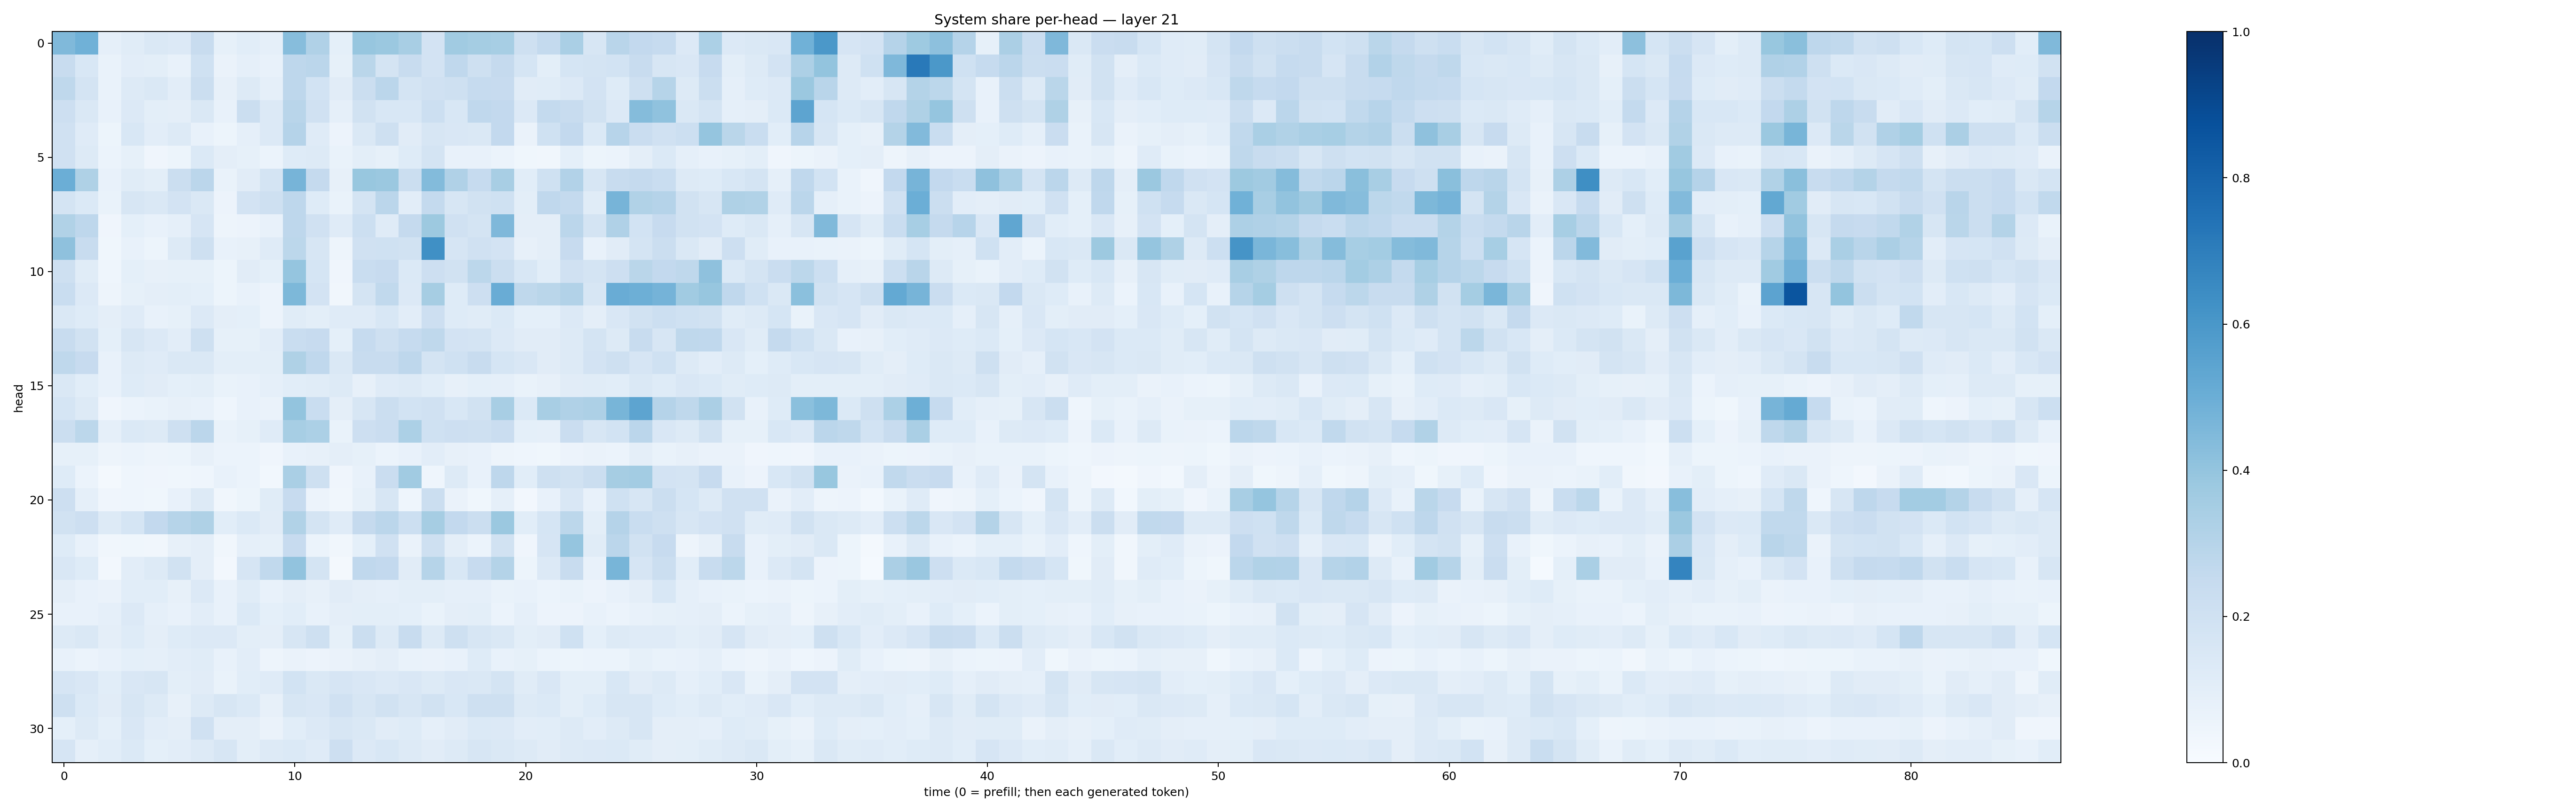

Values plotted in this chart, from the file beside it:
0.4491372, 0.48602992, 0.086918205, 0.11474275, 0.14575733, 0.13386132, 0.2417014, 0.082774945, 0.106913075, 0.08595863, 0.42970058, 0.32009745, 0.092420585, 0.39196146, 0.3818556, 0.34009132, 0.18326922, 0.36441892, 0.35366607, 0.3448572, 0.20678987, 0.25422627, 0.3392618, 0.1628159
0.2397, 0.1552, 0.06731, 0.1016, 0.09808, 0.07351, 0.2016, 0.06319, 0.08869, 0.07272, 0.2743, 0.282, 0.08552, 0.289, 0.173, 0.2405, 0.1828, 0.2677, 0.2062, 0.2538, 0.1715, 0.09781, 0.169, 0.1757
0.2734, 0.1759, 0.06913, 0.131, 0.1457, 0.1052, 0.2223, 0.08115, 0.126, 0.08916, 0.2755, 0.1875, 0.1106, 0.2213, 0.2845, 0.1747, 0.1977, 0.2034, 0.2485, 0.2425, 0.1102, 0.116, 0.1345, 0.1817
0.2121, 0.1422, 0.07199, 0.1353, 0.09906, 0.09746, 0.1459, 0.07295, 0.2194, 0.134, 0.2924, 0.1966, 0.08811, 0.189, 0.1525, 0.155, 0.2178, 0.1525, 0.2656, 0.258, 0.1345, 0.254, 0.2381, 0.1891
0.1992, 0.1199, 0.05351, 0.1557, 0.1038, 0.1291, 0.07242, 0.05218, 0.08671, 0.1337, 0.3024, 0.1204, 0.05841, 0.146, 0.21, 0.1112, 0.1581, 0.1492, 0.1417, 0.2597, 0.06632, 0.203, 0.2589, 0.1387
0.1965, 0.1295, 0.06061, 0.08252, 0.04226, 0.0533, 0.1381, 0.09715, 0.08468, 0.0607, 0.1228, 0.1257, 0.0679, 0.09804, 0.08407, 0.1245, 0.1723, 0.07608, 0.07715, 0.05955, 0.03522, 0.03181, 0.09096, 0.05143
0.4991, 0.3226, 0.07724, 0.116, 0.09907, 0.2264, 0.283, 0.06946, 0.1108, 0.1767, 0.4706, 0.2528, 0.07912, 0.3895, 0.3819, 0.2196, 0.4378, 0.3202, 0.2483, 0.3437, 0.1083, 0.2022, 0.3088, 0.1603
0.1749, 0.1381, 0.069, 0.158, 0.1466, 0.1812, 0.142, 0.05718, 0.1806, 0.2057, 0.2734, 0.1222, 0.06644, 0.1748, 0.2828, 0.1049, 0.2567, 0.1563, 0.1919, 0.2024, 0.0999, 0.2663, 0.2577, 0.1161
0.3139, 0.2735, 0.04213, 0.09371, 0.07463, 0.08918, 0.1679, 0.04772, 0.05509, 0.07289, 0.276, 0.1969, 0.1173, 0.2177, 0.1202, 0.2501, 0.3757, 0.1956, 0.1732, 0.4517, 0.09381, 0.09452, 0.2822, 0.1782
0.4111, 0.242, 0.03545, 0.07529, 0.05406, 0.1312, 0.2076, 0.07447, 0.08052, 0.1188, 0.2808, 0.1567, 0.0496, 0.1963, 0.2012, 0.1933, 0.63, 0.1644, 0.1964, 0.181, 0.07909, 0.09682, 0.2459, 0.07545
0.2046, 0.117, 0.04669, 0.09114, 0.08197, 0.08558, 0.08356, 0.0534, 0.1125, 0.09261, 0.3973, 0.1688, 0.0424, 0.2338, 0.2442, 0.1394, 0.212, 0.1903, 0.2781, 0.2237, 0.1542, 0.107, 0.1963, 0.1781
0.2309, 0.1346, 0.04734, 0.0844, 0.09462, 0.09865, 0.09078, 0.05404, 0.07648, 0.05686, 0.4538, 0.183, 0.03142, 0.1773, 0.2624, 0.1358, 0.3487, 0.1229, 0.214, 0.5055, 0.2706, 0.2879, 0.3122, 0.1639
0.1474, 0.1218, 0.09539, 0.1203, 0.07778, 0.08451, 0.1363, 0.09585, 0.09085, 0.05506, 0.1139, 0.09815, 0.1208, 0.1185, 0.1529, 0.1053, 0.2136, 0.1235, 0.1158, 0.1395, 0.0937, 0.09312, 0.1333, 0.09755
0.2358, 0.1922, 0.09002, 0.1605, 0.1353, 0.1022, 0.2081, 0.08486, 0.08355, 0.1039, 0.2323, 0.2449, 0.09091, 0.2493, 0.2043, 0.2494, 0.2708, 0.1822, 0.1721, 0.136, 0.1108, 0.1126, 0.1281, 0.176
0.2711, 0.2429, 0.07809, 0.129, 0.1176, 0.1407, 0.1432, 0.09866, 0.09818, 0.1015, 0.3224, 0.2688, 0.1457, 0.2369, 0.2369, 0.2761, 0.1762, 0.2031, 0.2378, 0.1696, 0.1498, 0.1115, 0.1319, 0.18
0.1427, 0.1089, 0.07737, 0.122, 0.111, 0.09368, 0.09902, 0.0688, 0.07778, 0.08641, 0.1076, 0.1166, 0.131, 0.07947, 0.1205, 0.13, 0.1071, 0.08107, 0.09336, 0.08978, 0.06878, 0.0811, 0.1121, 0.1142
0.1686, 0.1317, 0.04152, 0.05942, 0.06795, 0.07867, 0.07576, 0.04482, 0.07245, 0.06512, 0.4003, 0.2311, 0.09581, 0.1579, 0.2249, 0.1869, 0.1956, 0.1537, 0.1899, 0.3426, 0.1391, 0.3415, 0.3179, 0.3253
0.2265, 0.2777, 0.08716, 0.1384, 0.1272, 0.2035, 0.2818, 0.06879, 0.08388, 0.1208, 0.3445, 0.3287, 0.06673, 0.2136, 0.2271, 0.3319, 0.202, 0.2121, 0.2045, 0.2282, 0.09162, 0.0868, 0.2267, 0.1579
0.0841, 0.08355, 0.05014, 0.06204, 0.04969, 0.05282, 0.08202, 0.06093, 0.06081, 0.04014, 0.0772, 0.07991, 0.09459, 0.08402, 0.05986, 0.07556, 0.1042, 0.07833, 0.072, 0.04707, 0.04439, 0.03554, 0.05776, 0.06419
0.1236, 0.05947, 0.02217, 0.04625, 0.04126, 0.03733, 0.04532, 0.07255, 0.06087, 0.02737, 0.3397, 0.2054, 0.03914, 0.07146, 0.2304, 0.3644, 0.04401, 0.1251, 0.07427, 0.2736, 0.1061, 0.2063, 0.1923, 0.221
0.211, 0.08666, 0.04022, 0.04683, 0.03594, 0.07146, 0.1317, 0.03244, 0.05163, 0.1166, 0.2458, 0.05743, 0.03503, 0.08226, 0.161, 0.04599, 0.2256, 0.06352, 0.03678, 0.08984, 0.02422, 0.07441, 0.1503, 0.0742
0.1907, 0.2147, 0.1322, 0.1703, 0.2605, 0.3007, 0.3237, 0.1073, 0.1389, 0.1113, 0.3134, 0.1765, 0.1196, 0.2518, 0.2825, 0.2151, 0.3507, 0.2588, 0.226, 0.3791, 0.1063, 0.1695, 0.2793, 0.09963
0.1243, 0.07252, 0.03367, 0.03666, 0.03449, 0.08016, 0.09749, 0.03252, 0.08916, 0.08437, 0.2444, 0.05898, 0.0347, 0.09272, 0.1975, 0.06355, 0.2107, 0.09731, 0.06012, 0.1878, 0.04067, 0.1663, 0.3953, 0.1138
0.1505, 0.1228, 0.02685, 0.1054, 0.132, 0.1934, 0.09425, 0.02381, 0.1657, 0.2651, 0.406, 0.1753, 0.01665, 0.2658, 0.2604, 0.1118, 0.2974, 0.1557, 0.2425, 0.3065, 0.05451, 0.1364, 0.2378, 0.07805
0.09494, 0.07379, 0.06346, 0.1065, 0.106, 0.07944, 0.1354, 0.07123, 0.1148, 0.07177, 0.0963, 0.08129, 0.1123, 0.09579, 0.08815, 0.09781, 0.09836, 0.08619, 0.08601, 0.06843, 0.07606, 0.06219, 0.06871, 0.05696
0.07807, 0.0763, 0.08632, 0.1337, 0.08836, 0.07442, 0.1024, 0.0748, 0.1376, 0.09236, 0.1066, 0.07793, 0.09702, 0.09973, 0.1015, 0.09049, 0.06743, 0.09666, 0.1012, 0.06247, 0.0886, 0.0569, 0.05549, 0.07713
0.1293, 0.1408, 0.09585, 0.1244, 0.09386, 0.1232, 0.1349, 0.1343, 0.09843, 0.09605, 0.1639, 0.2044, 0.08559, 0.2244, 0.1283, 0.2354, 0.1295, 0.2091, 0.1604, 0.1459, 0.1002, 0.1125, 0.2004, 0.09191
0.07679, 0.05907, 0.07481, 0.09059, 0.08977, 0.1025, 0.1133, 0.07132, 0.1018, 0.04845, 0.06466, 0.05539, 0.06378, 0.07915, 0.0959, 0.06844, 0.0632, 0.07657, 0.1226, 0.07178, 0.08575, 0.06008, 0.05363, 0.05863
0.1649, 0.1522, 0.106, 0.1507, 0.1627, 0.1013, 0.112, 0.0696, 0.1094, 0.1173, 0.1854, 0.1446, 0.1641, 0.1506, 0.1331, 0.1523, 0.1251, 0.1497, 0.1464, 0.179, 0.1134, 0.1499, 0.09909, 0.09854
0.2044, 0.1381, 0.1127, 0.1564, 0.1258, 0.08187, 0.126, 0.1608, 0.1373, 0.07996, 0.1564, 0.1488, 0.1984, 0.1611, 0.1887, 0.1576, 0.1892, 0.1526, 0.2034, 0.2079, 0.1318, 0.1373, 0.1008, 0.1224
0.09259, 0.1327, 0.09312, 0.1522, 0.1038, 0.09759, 0.1981, 0.0947, 0.09581, 0.0652, 0.1079, 0.133, 0.1628, 0.1455, 0.1128, 0.1221, 0.08656, 0.1104, 0.1376, 0.1344, 0.1048, 0.1078, 0.1268, 0.1038
0.1645, 0.08929, 0.1085, 0.1393, 0.09348, 0.1049, 0.1302, 0.1628, 0.1006, 0.1283, 0.1374, 0.1203, 0.211, 0.1339, 0.1547, 0.1278, 0.1097, 0.1255, 0.163, 0.1468, 0.1288, 0.1101, 0.1308, 0.1328
